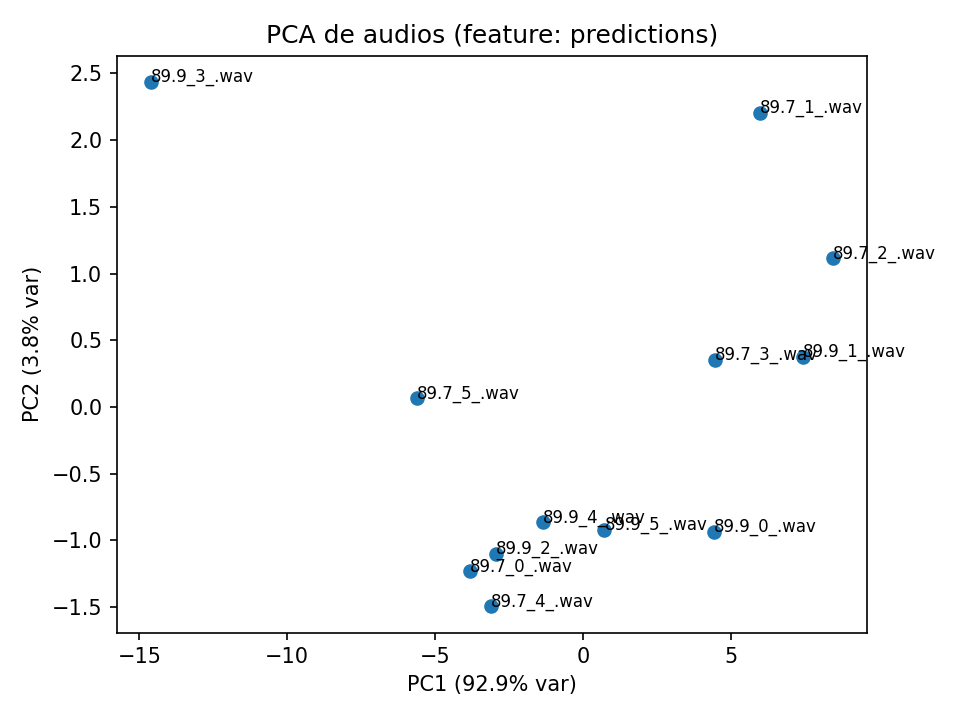

Source data for this figure (header and first rows):
file_name, pc1, pc2
89.9_2_.wav, -2.936, -1.101
89.7_3_.wav, 4.467, 0.353
89.7_1_.wav, 5.975, 2.205
89.7_4_.wav, -3.119, -1.494
89.7_5_.wav, -5.627, 0.06469
89.9_3_.wav, -14.61, 2.433
89.7_0_.wav, -3.817, -1.232
89.7_2_.wav, 8.438, 1.113
89.9_1_.wav, 7.429, 0.3765
89.9_0_.wav, 4.424, -0.9344
89.9_4_.wav, -1.345, -0.8651
89.9_5_.wav, 0.7185, -0.9188
